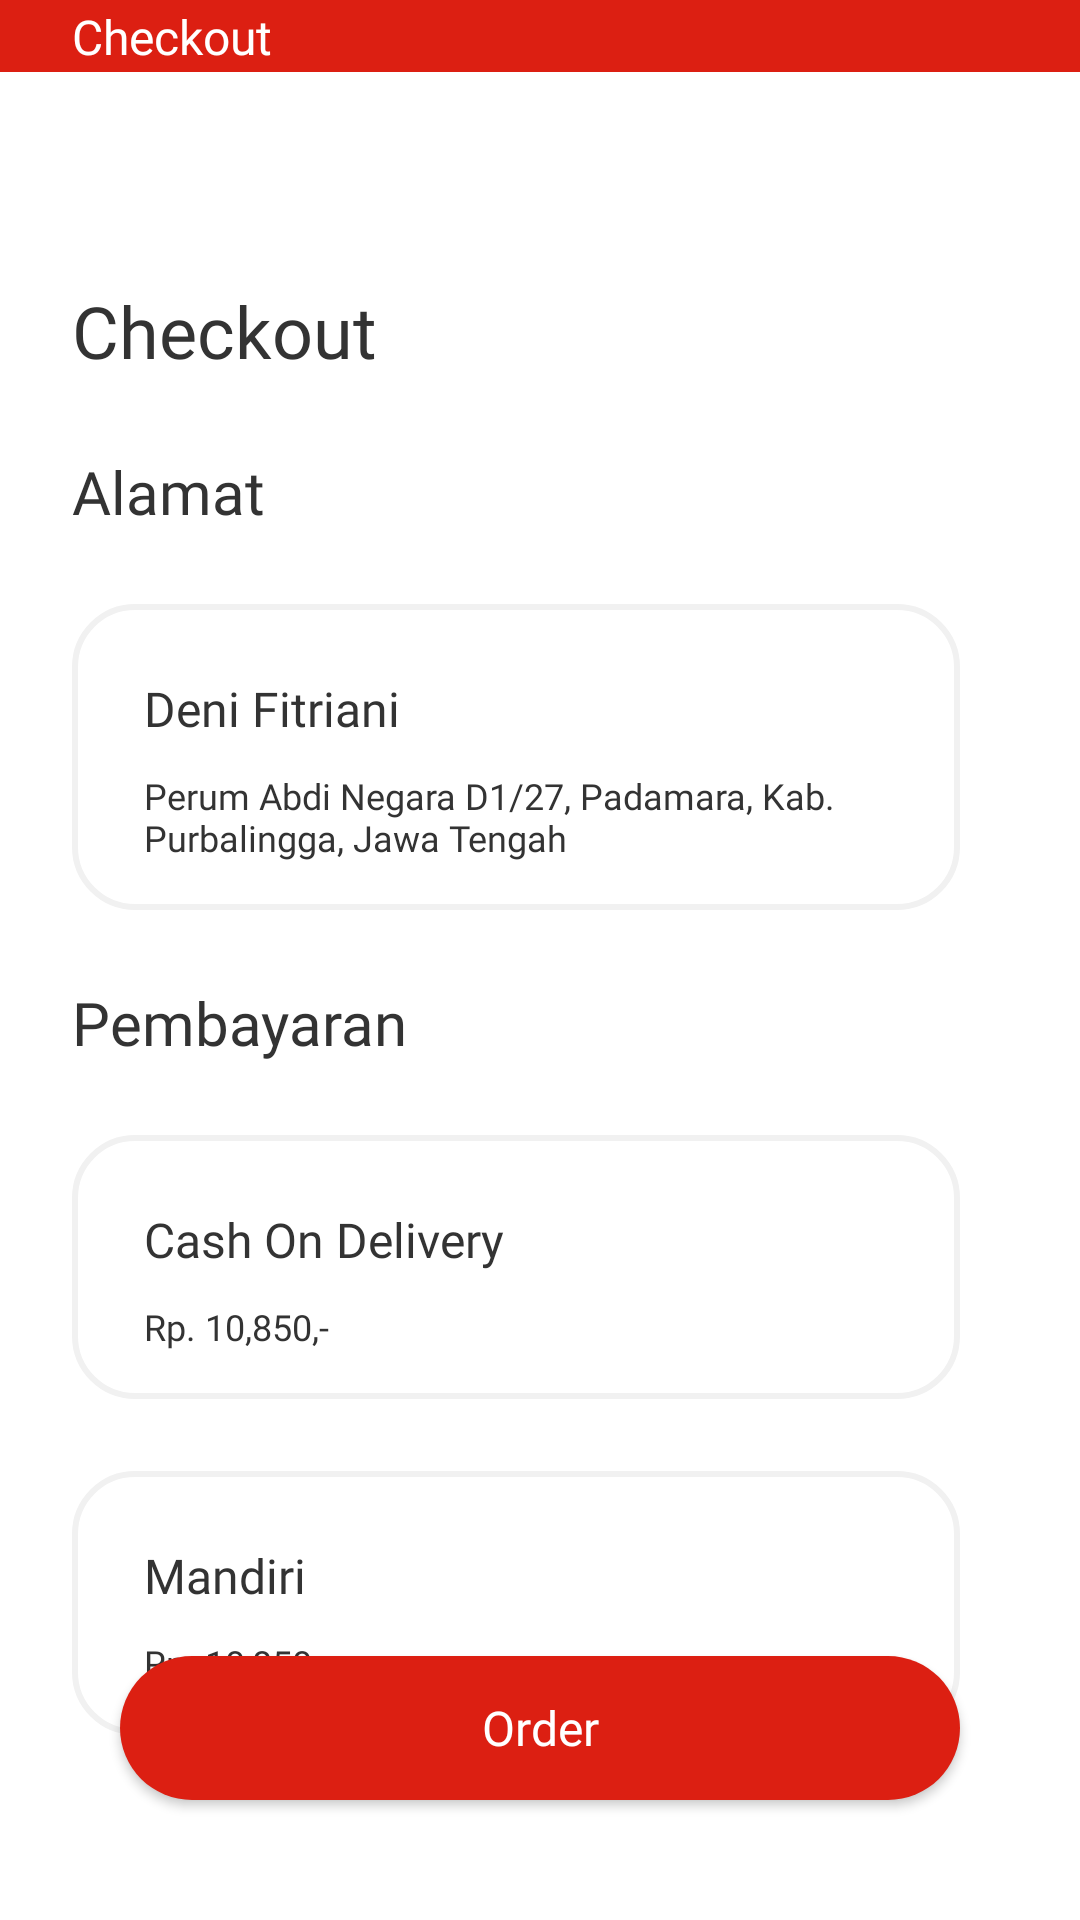

Reconstruct the res/layout file that produces this screen, plus the resources it refers to.
<!-- AndroidManifest.xml: application theme Theme.TokoSahabat -->
<!-- res/layout/fragment_checkout_user.xml -->
<?xml version="1.0" encoding="utf-8"?>
<androidx.constraintlayout.widget.ConstraintLayout xmlns:android="http://schemas.android.com/apk/res/android"
    xmlns:app="http://schemas.android.com/apk/res-auto"
    xmlns:tools="http://schemas.android.com/tools"
    android:layout_width="match_parent"
    android:layout_height="match_parent"
    tools:context=".fragment.user.CheckoutUserFragment">

    <androidx.constraintlayout.widget.ConstraintLayout
        android:id="@+id/actionbar_cehckout"
        android:layout_width="match_parent"
        android:layout_height="wrap_content"
        android:background="@color/red_700"
        app:layout_constraintStart_toStartOf="parent"
        app:layout_constraintEnd_toEndOf="parent"
        app:layout_constraintTop_toTopOf="parent">

        <ImageButton
            android:id="@+id/btn_back_checkout"
            android:layout_width="wrap_content"
            android:layout_height="wrap_content"
            android:src="@drawable/ic_baseline_arrow_back_24"
            android:background="@color/color_transparent"
            android:padding="@dimen/spacing_normal_quarter"
            app:layout_constraintStart_toStartOf="parent"
            app:layout_constraintTop_toTopOf="parent"
            app:layout_constraintBottom_toBottomOf="parent"
            android:contentDescription="@string/cd_image_button"/>

        <TextView
            android:layout_width="wrap_content"
            android:layout_height="wrap_content"
            android:fontFamily="@font/monsemibold"
            android:text="@string/text_checkout"
            android:textColor="@color/white"
            android:textSize="@dimen/font_large"
            app:layout_constraintBottom_toBottomOf="parent"
            app:layout_constraintStart_toEndOf="@+id/btn_back_checkout"
            app:layout_constraintTop_toTopOf="parent" />

    </androidx.constraintlayout.widget.ConstraintLayout>

    <TextView
        android:id="@+id/tv_checkout"
        android:layout_width="wrap_content"
        android:layout_height="wrap_content"
        android:layout_marginTop="@dimen/spacing_giant"
        android:fontFamily="@font/monreguler"
        android:text="@string/text_checkout"
        android:layout_marginStart="@dimen/spacing_large"
        android:textColor="@color/color_black1"
        android:textSize="@dimen/font_large_med"
        app:layout_constraintStart_toStartOf="parent"
        app:layout_constraintTop_toBottomOf="@+id/actionbar_cehckout" />

    <TextView
        android:id="@+id/tv_alamat_checkout"
        android:layout_width="wrap_content"
        android:layout_height="wrap_content"
        android:layout_marginTop="@dimen/spacing_large"
        android:fontFamily="@font/monsemibold"
        android:text="@string/text_alamat"
        android:textColor="@color/color_black1"
        android:textSize="@dimen/font_title_content"
        app:layout_constraintStart_toStartOf="@+id/tv_checkout"
        app:layout_constraintTop_toBottomOf="@+id/tv_checkout" />

    <androidx.constraintlayout.widget.ConstraintLayout
        android:id="@+id/cl_alamat_checkout"
        android:layout_width="0dp"
        android:layout_height="wrap_content"
        android:layout_marginTop="@dimen/spacing_large"
        android:layout_marginEnd="@dimen/spacing_huge"
        android:background="@drawable/bg_rv_admin"
        app:layout_constraintEnd_toEndOf="parent"
        app:layout_constraintStart_toStartOf="@+id/tv_alamat_checkout"
        app:layout_constraintTop_toBottomOf="@+id/tv_alamat_checkout">

        <TextView
            android:id="@+id/tv_name_checkout"
            android:layout_width="wrap_content"
            android:layout_height="wrap_content"
            android:layout_marginStart="@dimen/spacing_large"
            android:layout_marginTop="@dimen/spacing_large"
            android:fontFamily="@font/monsemibold"
            android:text="@string/text_deni"
            android:textColor="@color/color_black1"
            android:textSize="@dimen/font_large"
            app:layout_constraintStart_toStartOf="parent"
            app:layout_constraintTop_toTopOf="parent" />

        <TextView
            android:id="@+id/tv_isi_alamat_checkout"
            android:layout_width="wrap_content"
            android:layout_height="wrap_content"
            android:layout_marginTop="@dimen/spacing_small"
            android:layout_marginBottom="@dimen/spacing_regular"
            android:fontFamily="@font/monmed"
            android:maxLines="3"
            android:text="@string/text_isi_alamat"
            android:textColor="@color/color_black1"
            android:textSize="@dimen/font_small"
            app:layout_constraintBottom_toBottomOf="parent"
            app:layout_constraintStart_toStartOf="@+id/tv_name_checkout"
            app:layout_constraintTop_toBottomOf="@+id/tv_name_checkout" />
    </androidx.constraintlayout.widget.ConstraintLayout>

    <TextView
        android:id="@+id/tv_pembayaran"
        android:layout_width="wrap_content"
        android:layout_height="wrap_content"
        android:layout_marginTop="@dimen/spacing_large"
        android:fontFamily="@font/monsemibold"
        android:text="@string/text_pembayaran"
        android:textColor="@color/color_black1"
        android:textSize="@dimen/font_title_content"
        app:layout_constraintStart_toStartOf="@+id/cl_alamat_checkout"
        app:layout_constraintTop_toBottomOf="@+id/cl_alamat_checkout" />

    <androidx.constraintlayout.widget.ConstraintLayout
        android:id="@+id/cl_cod"
        android:layout_width="0dp"
        android:layout_height="wrap_content"
        android:layout_marginTop="@dimen/spacing_large"
        android:layout_marginEnd="@dimen/spacing_huge"
        android:background="@drawable/bg_rv_admin"
        app:layout_constraintEnd_toEndOf="parent"
        app:layout_constraintStart_toStartOf="@+id/tv_pembayaran"
        app:layout_constraintTop_toBottomOf="@+id/tv_pembayaran">

        <TextView
            android:id="@+id/tv_cod"
            android:layout_width="wrap_content"
            android:layout_height="wrap_content"
            android:layout_marginStart="@dimen/spacing_large"
            android:layout_marginTop="@dimen/spacing_large"
            android:fontFamily="@font/monsemibold"
            android:text="@string/text_cod"
            android:textColor="@color/color_black1"
            android:textSize="@dimen/font_large"
            app:layout_constraintStart_toStartOf="parent"
            app:layout_constraintTop_toTopOf="parent" />

        <TextView
            android:id="@+id/tv_total_cod"
            android:layout_width="wrap_content"
            android:layout_height="wrap_content"
            android:layout_marginTop="@dimen/spacing_small"
            android:layout_marginBottom="@dimen/spacing_regular"
            android:fontFamily="@font/monmed"
            android:text="@string/text_harga"
            android:textColor="@color/color_black1"
            android:textSize="@dimen/font_small"
            app:layout_constraintBottom_toBottomOf="parent"
            app:layout_constraintStart_toStartOf="@+id/tv_cod"
            app:layout_constraintTop_toBottomOf="@+id/tv_cod" />
    </androidx.constraintlayout.widget.ConstraintLayout>

    <androidx.constraintlayout.widget.ConstraintLayout
        android:id="@+id/cl_transfer"
        android:layout_width="0dp"
        android:layout_height="wrap_content"
        android:layout_marginTop="@dimen/spacing_large"
        android:layout_marginEnd="@dimen/spacing_huge"
        android:background="@drawable/bg_rv_admin"
        app:layout_constraintEnd_toEndOf="parent"
        app:layout_constraintStart_toStartOf="@+id/cl_cod"
        app:layout_constraintTop_toBottomOf="@+id/cl_cod">

        <TextView
            android:id="@+id/tv_name_bank"
            android:layout_width="wrap_content"
            android:layout_height="wrap_content"
            android:layout_marginStart="@dimen/spacing_large"
            android:layout_marginTop="@dimen/spacing_large"
            android:fontFamily="@font/monsemibold"
            android:text="@string/mandiri"
            android:textColor="@color/color_black1"
            android:textSize="@dimen/font_large"
            app:layout_constraintStart_toStartOf="parent"
            app:layout_constraintTop_toTopOf="parent" />

        <TextView
            android:id="@+id/tv_total_transfer"
            android:layout_width="wrap_content"
            android:layout_height="wrap_content"
            android:layout_marginTop="@dimen/spacing_small"
            android:layout_marginBottom="@dimen/spacing_regular"
            android:fontFamily="@font/monmed"
            android:text="@string/text_harga"
            android:textColor="@color/color_black1"
            android:textSize="@dimen/font_small"
            app:layout_constraintBottom_toBottomOf="parent"
            app:layout_constraintStart_toStartOf="@+id/tv_name_bank"
            app:layout_constraintTop_toBottomOf="@+id/tv_name_bank" />
    </androidx.constraintlayout.widget.ConstraintLayout>

    <androidx.appcompat.widget.AppCompatButton
        android:id="@+id/btn_order"
        android:layout_width="0dp"
        android:layout_height="wrap_content"
        android:layout_marginStart="@dimen/spacing_huge"
        android:layout_marginEnd="@dimen/spacing_huge"
        android:layout_marginBottom="@dimen/spacing_huge"
        android:background="@drawable/bg_btn_signin"
        android:fontFamily="@font/monsemibold"
        android:text="@string/text_order"
        android:textAllCaps="false"
        android:textColor="@color/white"
        android:textSize="@dimen/font_large"
        app:layout_constraintBottom_toBottomOf="parent"
        app:layout_constraintEnd_toEndOf="parent"
        app:layout_constraintStart_toStartOf="parent" />
</androidx.constraintlayout.widget.ConstraintLayout>
<!-- resources referenced by this layout -->
<resources>
  <color name="color_black1">#333333</color>
  <color name="color_transparent">#00000000</color>
  <color name="red_700">#DC1F12</color>
  <color name="white">#FFFFFFFF</color>
  <dimen name="font_large">16sp</dimen>
  <dimen name="font_large_med">24sp</dimen>
  <dimen name="font_small">12sp</dimen>
  <dimen name="font_title_content">20sp</dimen>
  <dimen name="spacing_giant">70dp</dimen>
  <dimen name="spacing_huge">40dp</dimen>
  <dimen name="spacing_large">24dp</dimen>
  <dimen name="spacing_normal_quarter">12dp</dimen>
  <dimen name="spacing_regular">16dp</dimen>
  <dimen name="spacing_small">10dp</dimen>
  <!-- drawable bg_btn_signin (drawable) -->
  <?xml version="1.0" encoding="utf-8"?>
  <shape xmlns:android="http://schemas.android.com/apk/res/android">
      <solid android:color="@color/red_700"/>
      <corners android:radius="30dp"/>
  </shape>
  <!-- drawable bg_rv_admin (drawable) -->
  <?xml version="1.0" encoding="utf-8"?>
  <shape xmlns:android="http://schemas.android.com/apk/res/android">
      <size android:height="95dp" android:width="295dp"/>
      <stroke android:width="2dp" android:color="@color/color_white1"/>
      <corners android:radius="20dp"/>
      <solid android:color="@color/white"/>
  </shape>
  <string name="cd_image_button">image button</string>
  <string name="mandiri">Mandiri</string>
  
  
      //content description
  <string name="text_alamat">Alamat</string>
  <string name="text_checkout">Checkout</string>
  
      // akun user
  <string name="text_cod">Cash On Delivery</string>
  <string name="text_deni">Deni Fitriani</string>
  <string name="text_harga">Rp. 10,850,-</string>
  <string name="text_isi_alamat">Perum Abdi Negara D1/27, Padamara, Kab. Purbalingga, Jawa Tengah</string>
  
      //checkout user
  <string name="text_order">Order</string>
  
      //form alamat user
  <string name="text_pembayaran">Pembayaran</string>
  <style name="Theme.TokoSahabat" parent="Theme.MaterialComponents.DayNight.NoActionBar">
          
          <item name="colorPrimary">@color/purple_500</item>
          <item name="colorPrimaryVariant">@color/red_700</item>
          <item name="colorOnPrimary">@color/white</item>
          
          <item name="colorSecondary">@color/red_700</item>
          <item name="colorSecondaryVariant">@color/teal_700</item>
          <item name="colorOnSecondary">@color/black</item>
          
          <item name="android:statusBarColor" tools:targetApi="l">?attr/colorPrimaryVariant</item>
          
      </style>
  <color name="color_white1">#F1F1F1</color>
  <color name="purple_500">#DC1F12</color>
  <color name="teal_700">#FF018786</color>
  <color name="black">#FF000000</color>
</resources>
